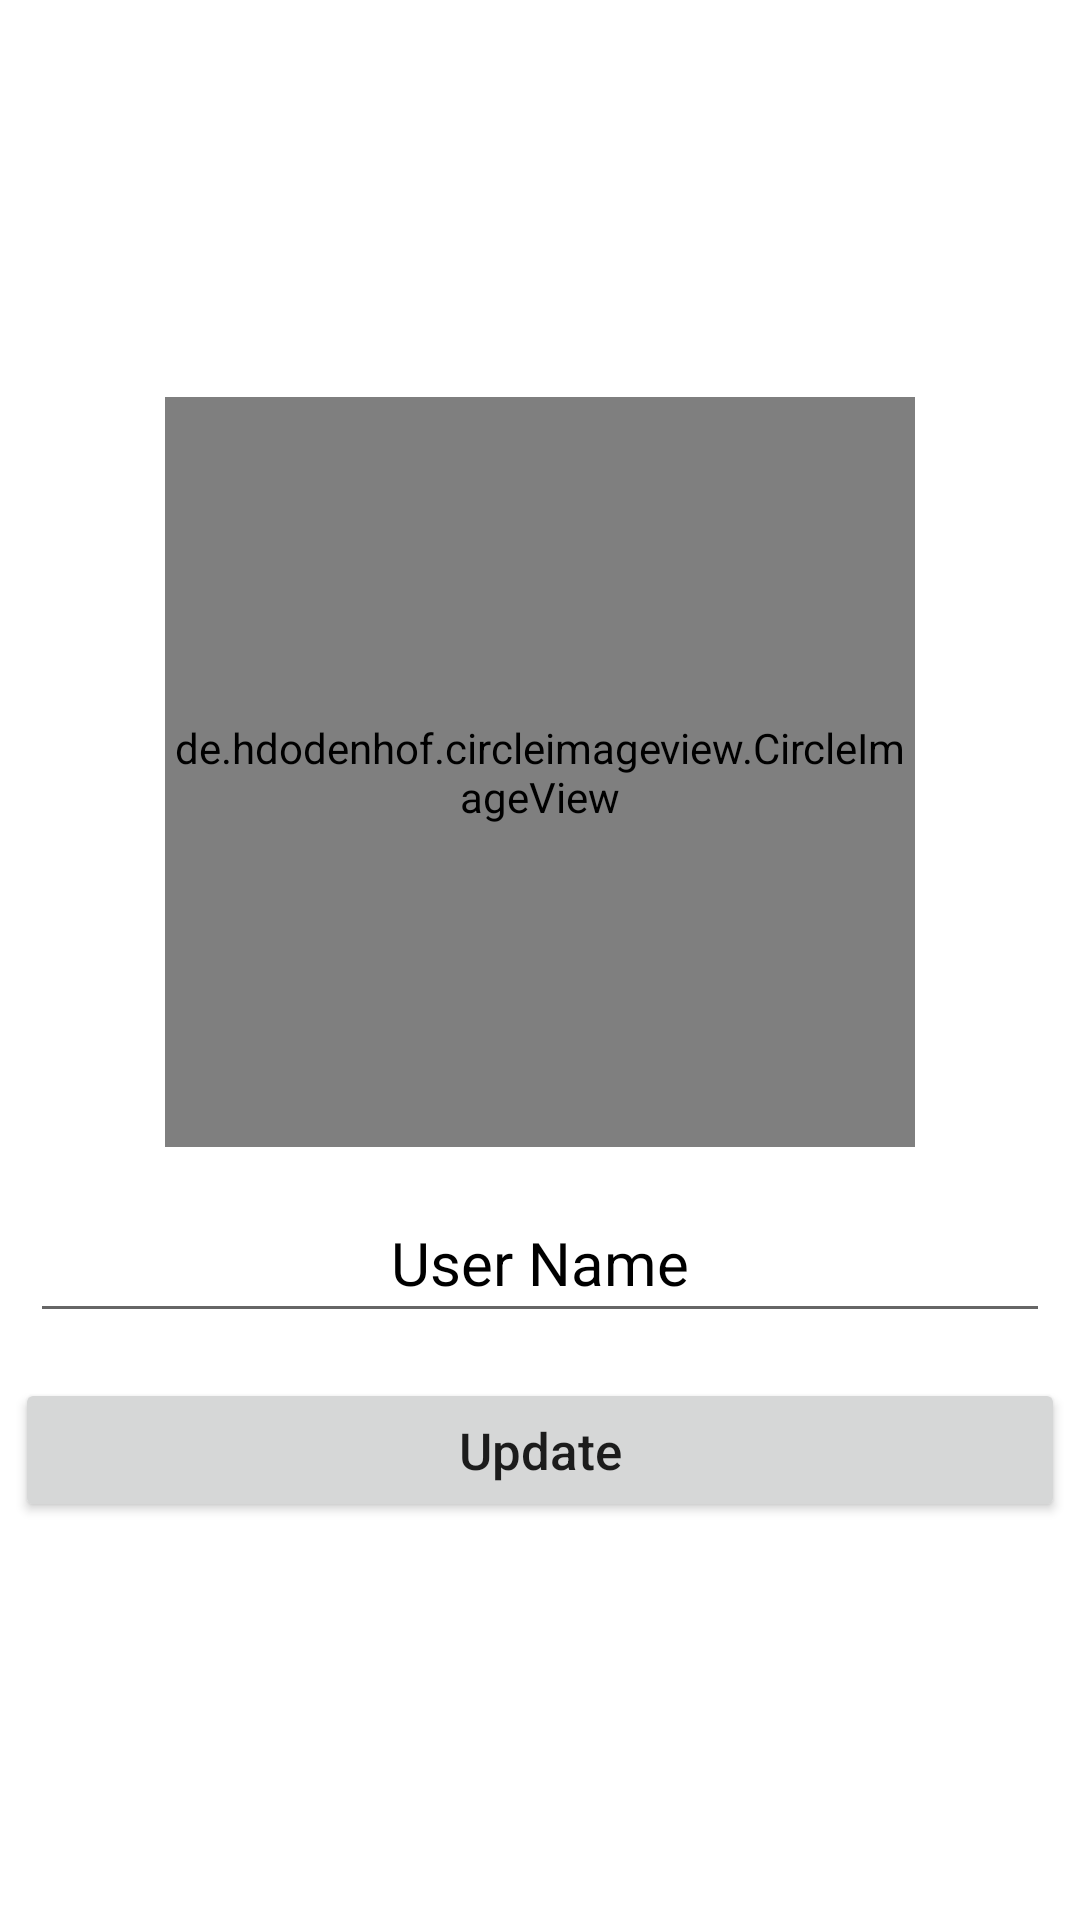

Android layout source for this screen:
<!-- AndroidManifest.xml: fallback theme Theme.MaterialComponents.DayNight.NoActionBar -->
<!-- res/layout/fragment_settings.xml -->
<?xml version="1.0" encoding="utf-8"?>
<LinearLayout
    xmlns:android="http://schemas.android.com/apk/res/android"
    xmlns:app="http://schemas.android.com/apk/res-auto"
    xmlns:tools="http://schemas.android.com/tools"
    android:layout_width="match_parent"
    android:layout_height="match_parent"
    tools:context=".ui.SettingsFragment"
    android:orientation="vertical"
    android:gravity="center"
    >

    <de.hdodenhof.circleimageview.CircleImageView
        android:id="@+id/circle_user_picture_home"
        android:layout_width="250dp"
        android:layout_height="250dp"
        android:layout_margin="5dp"
        android:src="@drawable/profile"
        />

    <EditText
        android:id="@+id/edit_txt_user_name_home"
        android:layout_width="match_parent"
        android:layout_height="wrap_content"
        android:hint="User Name"
        android:textColorHint="@android:color/black"
        android:textSize="20sp"
        android:textColor="@android:color/black"
        android:gravity="center"
        android:layout_margin="10dp"
        android:padding="10dp"
        />

    <Button
        android:id="@+id/btn_update_home"
        android:layout_width="match_parent"
        android:layout_height="wrap_content"
        android:text="Update"
        android:textSize="17sp"
        android:textAllCaps="false"
        android:layout_margin="5dp"
        />



</LinearLayout>
<!-- resources referenced by this layout -->
<resources>

</resources>
